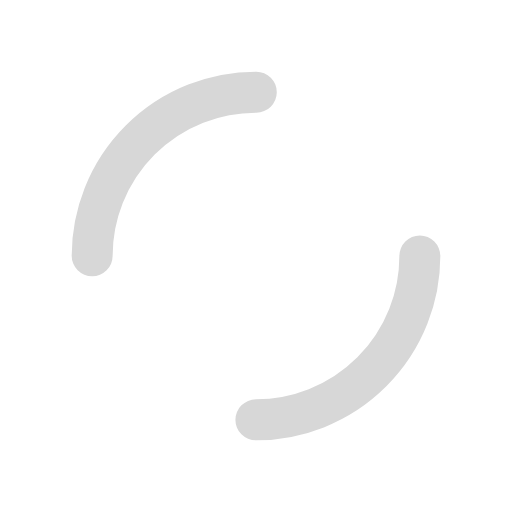
t = 0.00 s
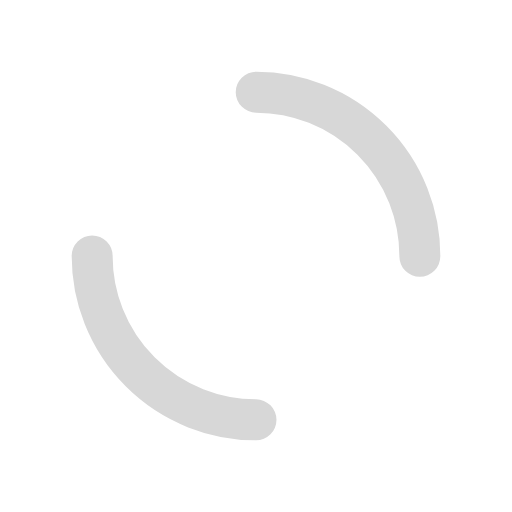
t = 0.25 s
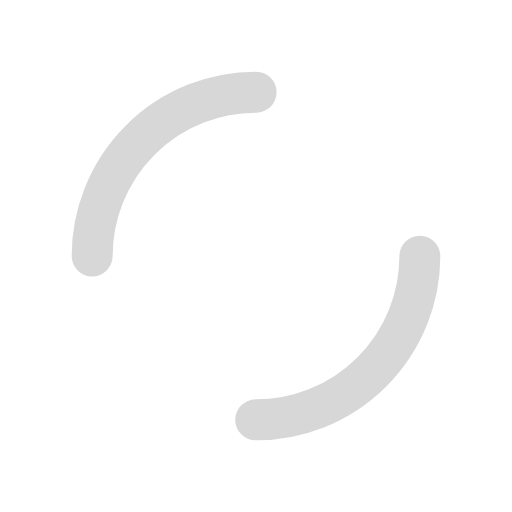
t = 0.50 s
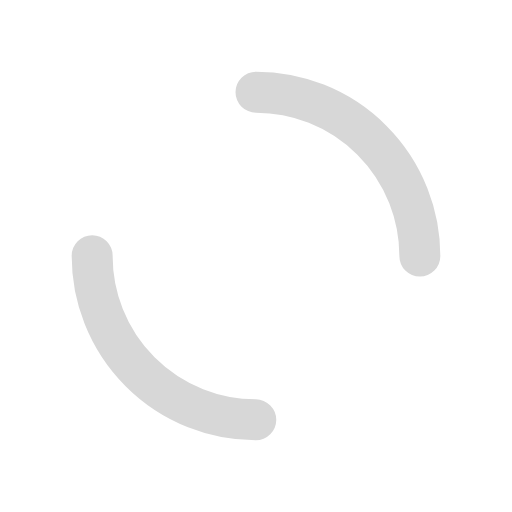
t = 0.75 s

The animated SVG that drew these frames (rendered in a browser with its animation timeline set to each time). Animation: 1 SMIL element (animateTransform=1); one cycle of 1.00 s, repeats indefinitely.

<?xml version="1.0" encoding="utf-8"?>
<svg xmlns="http://www.w3.org/2000/svg" xmlns:xlink="http://www.w3.org/1999/xlink" style="margin: auto; display: block; shape-rendering: auto;" width="200px" height="200px" viewBox="0 0 100 100" preserveAspectRatio="xMidYMid">
<circle cx="50" cy="50" r="32" stroke-width="8" stroke="#d7d7d7" stroke-dasharray="50.26548245743669 50.26548245743669" fill="none" stroke-linecap="round">
  <animateTransform attributeName="transform" type="rotate" repeatCount="indefinite" dur="1s" keyTimes="0;1" values="0 50 50;360 50 50"></animateTransform>
</circle>
<!-- [ldio] generated by https://loading.io/ --></svg>
